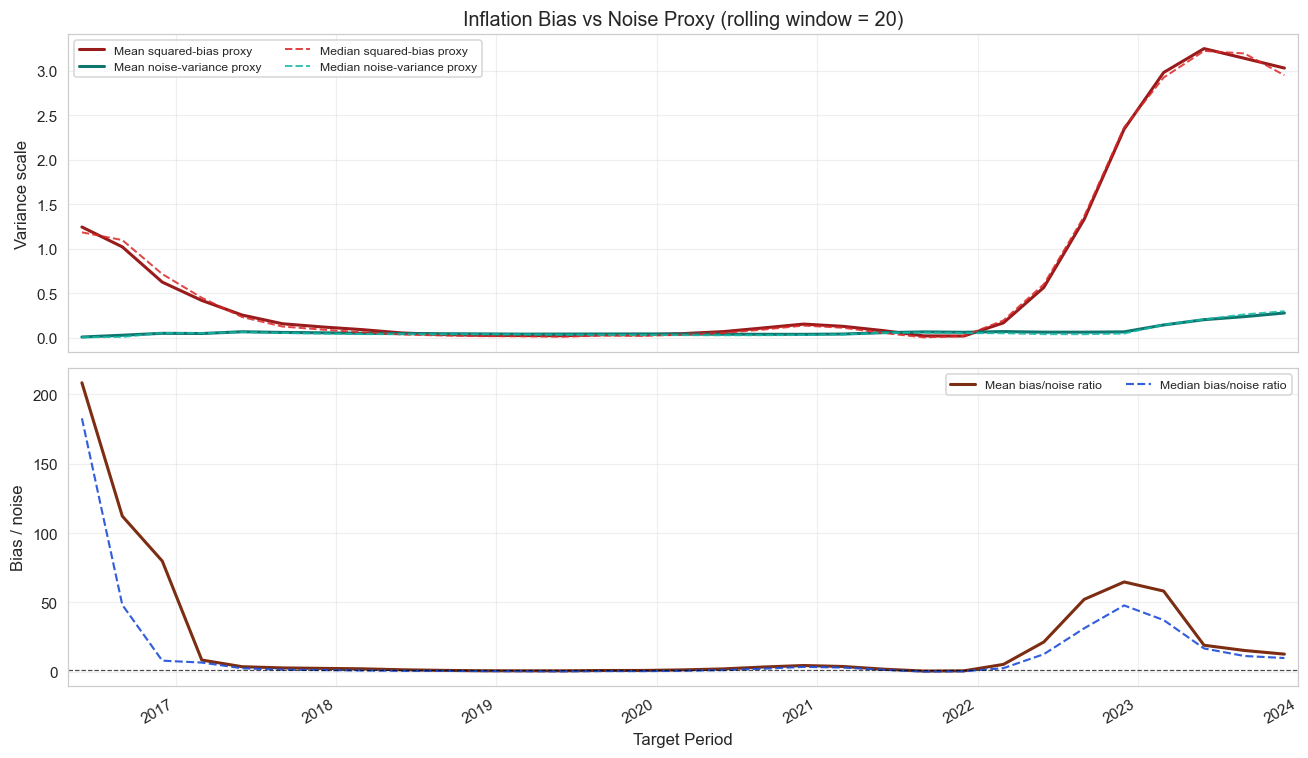

The file beside this chart, header and first rows:
TARGET_PERIOD, period_dt, window, panel_mean_bias_sq_proxy, panel_median_bias_sq_proxy, panel_mean_noise_var_proxy, panel_median_noise_var_proxy, panel_mean_bias_to_noise_ratio, panel_median_bias_to_noise_ratio, bias_sq_proxy__16, noise_var_proxy__16, bias_to_noise_ratio__16, bias_sq_proxy__23, noise_var_proxy__23, bias_to_noise_ratio__23, bias_sq_proxy__24, noise_var_proxy__24, bias_to_noise_ratio__24, bias_sq_proxy__89, noise_var_proxy__89, bias_to_noise_ratio__89
2016-06-01, 2016-06-01, 20, 1.245, 1.186, 0.009574, 0.006648, 208.3, 182.7, 0.36, 0.02, 18, 1.0, 0.005, 200, 1.372, 0.008296, 165.3, 2.25, 0.005, 450
2016-09-01, 2016-09-01, 20, 1.023, 1.099, 0.02975, 0.01075, 112.2, 48.2, 0.2025, 0.01, 20.25, 1.322, 0.0925, 14.3, 0.8751, 0.01149, 76.16, 1.69, 0.005, 338
2016-12-01, 2016-12-01, 20, 0.6264, 0.7173, 0.05126, 0.055, 79.8, 7.966, 0.07111, 0.02167, 3.282, 0.6944, 0.08833, 7.862, 0.7402, 0.09173, 8.069, 1.0, 0.003333, 300
2017-03-01, 2017-03-01, 20, 0.4207, 0.4508, 0.049, 0.0528, 8.42, 6.584, 0.000625, 0.02125, 0.02941, 0.36, 0.0675, 5.333, 0.5417, 0.06914, 7.834, 0.7804, 0.0381, 20.48
2017-06-01, 2017-06-01, 20, 0.2564, 0.2338, 0.06893, 0.06448, 3.601, 2.466, 0.0004, 0.026, 0.01538, 0.1764, 0.07, 2.52, 0.2912, 0.1207, 2.412, 0.5576, 0.05897, 9.456
2017-09-01, 2017-09-01, 20, 0.1587, 0.1273, 0.06107, 0.0554, 2.735, 1.436, 0.01361, 0.0225, 0.6049, 0.08028, 0.06167, 1.302, 0.1743, 0.111, 1.57, 0.3668, 0.04914, 7.464
2017-12-01, 2017-12-01, 20, 0.1226, 0.09259, 0.05699, 0.04785, 2.395, 1.16, 0.005102, 0.03714, 0.1374, 0.04592, 0.05357, 0.8571, 0.1393, 0.09514, 1.464, 0.2999, 0.04212, 7.121
2018-03-01, 2018-03-01, 20, 0.09278, 0.06281, 0.05133, 0.0425, 2.09, 0.8581, 0.007656, 0.03813, 0.2008, 0.0225, 0.04687, 0.48, 0.1031, 0.0834, 1.236, 0.2379, 0.03692, 6.443
2018-06-01, 2018-06-01, 20, 0.05495, 0.03793, 0.04826, 0.04139, 1.392, 0.6036, 0.01778, 0.03889, 0.4571, 0.003086, 0.04389, 0.07032, 0.05807, 0.07743, 0.75, 0.1408, 0.03282, 4.291
2018-09-01, 2018-09-01, 20, 0.03768, 0.02676, 0.04646, 0.04009, 0.9631, 0.5824, 0.0289, 0.0355, 0.8141, 4.930380657631325e-34, 0.044, 1.1205410585525742e-32, 0.02461, 0.07018, 0.3507, 0.09721, 0.03617, 2.687
2018-12-01, 2018-12-01, 20, 0.02857, 0.01947, 0.04456, 0.04085, 0.6736, 0.4435, 0.0186, 0.03273, 0.5682, 8.264462809917333e-05, 0.04, 0.002066, 0.02034, 0.0638, 0.3188, 0.07527, 0.04169, 1.805
2019-03-01, 2019-03-01, 20, 0.02663, 0.01766, 0.04219, 0.03804, 0.629, 0.3544, 0.008403, 0.03042, 0.2763, 0.000625, 0.03667, 0.01705, 0.02692, 0.06224, 0.4325, 0.07057, 0.03942, 1.79
2019-06-01, 2019-06-01, 20, 0.02507, 0.01309, 0.04292, 0.03513, 0.6243, 0.229, 0.004793, 0.03154, 0.152, 0.00213, 0.03385, 0.06294, 0.02138, 0.06986, 0.306, 0.07198, 0.03642, 1.976
2019-09-01, 2019-09-01, 20, 0.03554, 0.02632, 0.04352, 0.03334, 0.8747, 0.4396, 5.1020408163265166e-05, 0.0325, 0.00157, 0.01, 0.03143, 0.3182, 0.04263, 0.07599, 0.561, 0.08948, 0.03418, 2.618
2019-12-01, 2019-12-01, 20, 0.03398, 0.02299, 0.04444, 0.03278, 0.898, 0.4015, 0.0004, 0.03333, 0.012, 0.01138, 0.02967, 0.3835, 0.03461, 0.08252, 0.4194, 0.08952, 0.03223, 2.777
2020-03-01, 2020-03-01, 20, 0.04787, 0.03524, 0.04303, 0.03101, 1.314, 0.6434, 0.003906, 0.03156, 0.1238, 0.01891, 0.02906, 0.6505, 0.05157, 0.08103, 0.6363, 0.1171, 0.03046, 3.845
2020-06-01, 2020-06-01, 20, 0.07026, 0.05486, 0.04109, 0.02951, 2.022, 1.124, 0.01526, 0.02971, 0.5137, 0.03543, 0.02735, 1.295, 0.07428, 0.078, 0.9523, 0.1561, 0.0293, 5.325
2020-09-01, 2020-09-01, 20, 0.1123, 0.09391, 0.03997, 0.03009, 3.396, 2.166, 0.03568, 0.0325, 1.098, 0.07111, 0.02583, 2.753, 0.1167, 0.07386, 1.58, 0.2256, 0.02768, 8.152
2020-12-01, 2020-12-01, 20, 0.1549, 0.138, 0.0397, 0.03217, 4.46, 3.479, 0.06925, 0.03316, 2.089, 0.1135, 0.02447, 4.636, 0.1625, 0.06998, 2.322, 0.2742, 0.03118, 8.794
2021-03-01, 2021-03-01, 20, 0.1297, 0.1136, 0.04311, 0.03906, 3.76, 3.014, 0.0441, 0.0475, 0.9284, 0.09923, 0.0235, 4.222, 0.1279, 0.07082, 1.806, 0.2475, 0.03062, 8.082
2021-06-01, 2021-06-01, 20, 0.08127, 0.05497, 0.0587, 0.0569, 1.834, 1.354, 0.0324, 0.0955, 0.3393, 0.04623, 0.0255, 1.813, 0.06372, 0.07117, 0.8953, 0.1828, 0.04262, 4.287
2021-09-01, 2021-09-01, 20, 0.02228, 0.00547, 0.06727, 0.05941, 0.4556, 0.109, 0.0009, 0.1315, 0.006844, 0.0016, 0.01875, 0.08533, 0.009341, 0.07044, 0.1326, 0.07728, 0.04838, 1.597
2021-12-01, 2021-12-01, 20, 0.02087, 0.02157, 0.06276, 0.05352, 0.6125, 0.2756, 0.0324, 0.1293, 0.2507, 0.0256, 0.01475, 1.736, 0.01754, 0.05835, 0.3005, 0.007947, 0.0487, 0.1632
2022-03-01, 2022-03-01, 20, 0.1687, 0.1963, 0.07086, 0.05234, 5.271, 2.549, 0.1764, 0.1643, 1.074, 0.2162, 0.0145, 14.91, 0.2209, 0.05862, 3.768, 0.06128, 0.04605, 1.331
2022-06-01, 2022-06-01, 20, 0.5667, 0.6018, 0.06431, 0.04174, 21.41, 12.6, 0.5476, 0.1623, 3.375, 0.6561, 0.0115, 57.05, 0.6819, 0.04355, 15.66, 0.3814, 0.03993, 9.551
2022-09-01, 2022-09-01, 20, 1.333, 1.366, 0.0641, 0.04133, 52.17, 31.3, 1.243, 0.163, 7.627, 1.488, 0.01075, 138.5, 1.523, 0.04273, 35.64, 1.076, 0.03993, 26.96
2022-12-01, 2022-12-01, 20, 2.346, 2.366, 0.06775, 0.04874, 64.71, 47.77, 2.235, 0.1568, 14.26, 2.496, 0.01675, 149, 2.526, 0.05356, 47.17, 2.124, 0.04393, 48.36
2023-03-01, 2023-03-01, 20, 2.982, 2.925, 0.1451, 0.1464, 58.15, 37.25, 2.673, 0.2647, 10.1, 3.404, 0.023, 148, 2.836, 0.2449, 11.58, 3.013, 0.0479, 62.91
2023-06-01, 2023-06-01, 20, 3.25, 3.224, 0.2045, 0.2077, 19.08, 16.77, 3.062, 0.2985, 10.26, 3.61, 0.166, 21.75, 2.942, 0.2494, 11.8, 3.385, 0.1042, 32.5
2023-09-01, 2023-09-01, 20, 3.141, 3.195, 0.2389, 0.2636, 15.31, 11.33, 3.151, 0.3072, 10.25, 3.24, 0.274, 11.82, 2.744, 0.2533, 10.83, 3.429, 0.1211, 28.32
2023-12-01, 2023-12-01, 20, 3.031, 2.95, 0.2795, 0.2997, 12.68, 9.851, 3.028, 0.3132, 9.665, 2.873, 0.2863, 10.04, 2.777, 0.3719, 7.467, 3.448, 0.1465, 23.53
